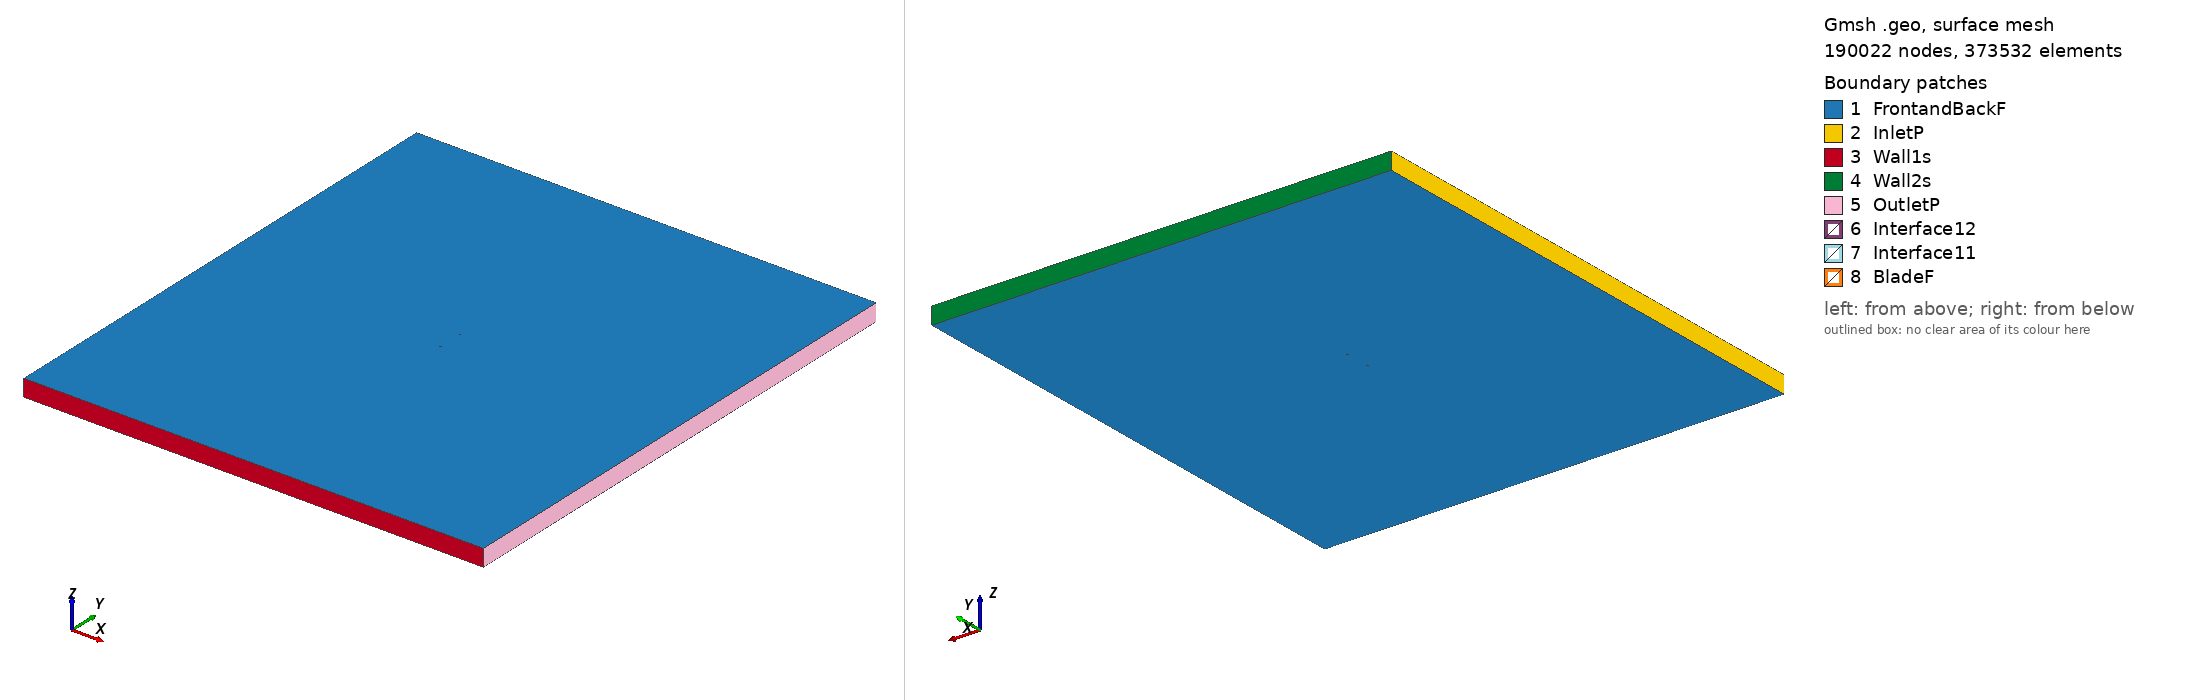

Gmsh geometry script, surface-meshed: 190022 nodes, 373532 surface elements. Boundary patches (legend numbers): 1 FrontandBackF, 2 InletP, 3 Wall1s, 4 Wall2s, 5 OutletP, 6 Interface12, 7 Interface11, 8 BladeF. Left view from above one corner, right view from below the opposite corner. Legend entries are the model's physical surfaces. The drawing asked Gmsh for element sizes between 1% and 20% of the model's largest extent; the script's own settings can give other sizes.

=== wb13535sm_tsr_4.1968_aoa_-9.7006.geo (drawn) ===
SetFactory("OpenCASCADE");

Point(1) = {0.073724, 0.748259, 0, 1.0};
Point(2) = {0.070836, 0.748425, 0, 1.0};
Point(3) = {0.062910, 0.748814, 0, 1.0};
Point(4) = {0.054984, 0.749212, 0, 1.0};
Point(5) = {0.047068, 0.749548, 0, 1.0};
Point(6) = {0.039168, 0.749785, 0, 1.0};
Point(7) = {0.031283, 0.749938, 0, 1.0};
Point(8) = {0.023414, 0.750000, 0, 1.0};
Point(9) = {0.015566, 0.749939, 0, 1.0};
Point(10) = {0.007747, 0.749703, 0, 1.0};
Point(11) = {-0.000032, 0.749238, 0, 1.0};
Point(12) = {-0.007763, 0.748490, 0, 1.0};
Point(13) = {-0.015447, 0.747467, 0, 1.0};
Point(14) = {-0.023089, 0.746200, 0, 1.0};
Point(15) = {-0.030698, 0.744742, 0, 1.0};
Point(16) = {-0.034490, 0.743937, 0, 1.0};
Point(17) = {-0.038271, 0.743070, 0, 1.0};
Point(18) = {-0.042040, 0.742127, 0, 1.0};
Point(19) = {-0.045787, 0.741062, 0, 1.0};
Point(20) = {-0.049507, 0.739837, 0, 1.0};
Point(21) = {-0.053194, 0.738421, 0, 1.0};
Point(22) = {-0.056849, 0.736814, 0, 1.0};
Point(23) = {-0.060462, 0.734962, 0, 1.0};
Point(24) = {-0.064014, 0.732760, 0, 1.0};
Point(25) = {-0.067506, 0.730198, 0, 1.0};
Point(26) = {-0.070893, 0.727026, 0, 1.0};
Point(27) = {-0.072508, 0.724982, 0, 1.0};
Point(28) = {-0.073928, 0.721792, 0, 1.0};
Point(29) = {-0.071705, 0.720286, 0, 1.0};
Point(30) = {-0.069640, 0.719696, 0, 1.0};
Point(31) = {-0.065595, 0.719020, 0, 1.0};
Point(32) = {-0.061619, 0.718748, 0, 1.0};
Point(33) = {-0.057694, 0.718775, 0, 1.0};
Point(34) = {-0.053813, 0.719053, 0, 1.0};
Point(35) = {-0.049963, 0.719523, 0, 1.0};
Point(36) = {-0.046137, 0.720122, 0, 1.0};
Point(37) = {-0.042325, 0.720813, 0, 1.0};
Point(38) = {-0.038524, 0.721565, 0, 1.0};
Point(39) = {-0.034734, 0.722378, 0, 1.0};
Point(40) = {-0.030953, 0.723244, 0, 1.0};
Point(41) = {-0.027181, 0.724164, 0, 1.0};
Point(42) = {-0.019647, 0.726065, 0, 1.0};
Point(43) = {-0.012118, 0.727996, 0, 1.0};
Point(44) = {-0.004594, 0.729951, 0, 1.0};
Point(45) = {0.002931, 0.731905, 0, 1.0};
Point(46) = {0.010464, 0.733810, 0, 1.0};
Point(47) = {0.018013, 0.735623, 0, 1.0};
Point(48) = {0.025581, 0.737325, 0, 1.0};
Point(49) = {0.033167, 0.738920, 0, 1.0};
Point(50) = {0.040763, 0.740455, 0, 1.0};
Point(51) = {0.048373, 0.741913, 0, 1.0};
Point(52) = {0.055982, 0.743371, 0, 1.0};
Point(53) = {0.063598, 0.744790, 0, 1.0};
Point(54) = {0.071214, 0.746210, 0, 1.0};
Point(55) = {0.073978, 0.746771, 0, 1.0};
Point(56) = {-0.073724, -0.748259, 0, 1.0};
Point(57) = {-0.070836, -0.748425, 0, 1.0};
Point(58) = {-0.062910, -0.748814, 0, 1.0};
Point(59) = {-0.054984, -0.749212, 0, 1.0};
Point(60) = {-0.047068, -0.749548, 0, 1.0};
Point(61) = {-0.039168, -0.749785, 0, 1.0};
Point(62) = {-0.031283, -0.749938, 0, 1.0};
Point(63) = {-0.023414, -0.750000, 0, 1.0};
Point(64) = {-0.015566, -0.749939, 0, 1.0};
Point(65) = {-0.007747, -0.749703, 0, 1.0};
Point(66) = {0.000032, -0.749238, 0, 1.0};
Point(67) = {0.007763, -0.748490, 0, 1.0};
Point(68) = {0.015447, -0.747467, 0, 1.0};
Point(69) = {0.023089, -0.746200, 0, 1.0};
Point(70) = {0.030698, -0.744742, 0, 1.0};
Point(71) = {0.034490, -0.743937, 0, 1.0};
Point(72) = {0.038271, -0.743070, 0, 1.0};
Point(73) = {0.042040, -0.742127, 0, 1.0};
Point(74) = {0.045787, -0.741062, 0, 1.0};
Point(75) = {0.049507, -0.739837, 0, 1.0};
Point(76) = {0.053194, -0.738421, 0, 1.0};
Point(77) = {0.056849, -0.736814, 0, 1.0};
Point(78) = {0.060462, -0.734962, 0, 1.0};
Point(79) = {0.064014, -0.732760, 0, 1.0};
Point(80) = {0.067506, -0.730198, 0, 1.0};
Point(81) = {0.070893, -0.727026, 0, 1.0};
Point(82) = {0.072508, -0.724982, 0, 1.0};
Point(83) = {0.073928, -0.721792, 0, 1.0};
Point(84) = {0.071705, -0.720286, 0, 1.0};
Point(85) = {0.069640, -0.719696, 0, 1.0};
Point(86) = {0.065595, -0.719020, 0, 1.0};
Point(87) = {0.061619, -0.718748, 0, 1.0};
Point(88) = {0.057694, -0.718775, 0, 1.0};
Point(89) = {0.053813, -0.719053, 0, 1.0};
Point(90) = {0.049963, -0.719523, 0, 1.0};
Point(91) = {0.046137, -0.720122, 0, 1.0};
Point(92) = {0.042325, -0.720813, 0, 1.0};
Point(93) = {0.038524, -0.721565, 0, 1.0};
Point(94) = {0.034734, -0.722378, 0, 1.0};
Point(95) = {0.030953, -0.723244, 0, 1.0};
Point(96) = {0.027181, -0.724164, 0, 1.0};
Point(97) = {0.019647, -0.726065, 0, 1.0};
Point(98) = {0.012118, -0.727996, 0, 1.0};
Point(99) = {0.004594, -0.729951, 0, 1.0};
Point(100) = {-0.002931, -0.731905, 0, 1.0};
Point(101) = {-0.010464, -0.733810, 0, 1.0};
Point(102) = {-0.018013, -0.735623, 0, 1.0};
Point(103) = {-0.025581, -0.737325, 0, 1.0};
Point(104) = {-0.033167, -0.738920, 0, 1.0};
Point(105) = {-0.040763, -0.740455, 0, 1.0};
Point(106) = {-0.048373, -0.741913, 0, 1.0};
Point(107) = {-0.055982, -0.743371, 0, 1.0};
Point(108) = {-0.063598, -0.744790, 0, 1.0};
Point(109) = {-0.071214, -0.746210, 0, 1.0};
Point(110) = {-0.073978, -0.746771, 0, 1.0};

// Lines: first blade (splines 1-4)
Spline(1) = {1:16};
Spline(2) = {16:39};
Spline(3) = {39:55};
Spline(4) = {55,1};

// Lines: second blade (splines 5-8)
Spline(5) = {56:71};
Spline(6) = {71:94};
Spline(7) = {94:110};
Spline(8) = {110,56};

// Outer domain (points 20001-4 and lines)
Point(111) = {-13.50000000, -15.00000000, 0, 1.0};
Point(112) = {-13.50000000, 15.00000000, 0, 1.0};
Point(113) = {13.50000000, 15.00000000, 0, 1.0};
Point(114) = {13.50000000, -15.00000000, 0, 1.0};
Line(11) = {111, 112};
Line(12) = {112, 113};
Line(13) = {113, 114};
Line(14) = {111, 114};

// Interface (between moving and stationary domain) (circles)
Circle(9) = {0, 0, 0, 0.80000000, 0, 2*Pi};
Circle(10) = {0, 0, 0, 0.80000000, 0, 2*Pi};

// Loops collect Lines/Splines/etc (blade1, blade2, domain, first circle)
Line Loop(1) = {1:4};
Line Loop(2) = {5:8};
Line Loop(3) = {11,12,13,-14};
Line Loop(4) = {9};

// BooleanDifference cuts out the circle/interface from the domain
Plane Surface(1) = {3};
Plane Surface(2) = {4};
BooleanDifference{ Surface{1}; Delete;}{ Surface{2}; Delete;}

// This one cuts out the blades from the inner circle/interface
Line Loop(6) = {10};
Plane Surface(5) = {6};
Plane Surface(6) = {1};
Plane Surface(7) = {2};
BooleanDifference{ Surface{5}; Delete;}{ Surface{6,7}; Delete;}

// extrude to 3rd dimension
Extrude {0, 0, 1} {Surface{1}; Surface{5}; Layers{1}; Recombine;}

// Physical Surfaces are the named boundaries (patches)
Physical Surface("Interface11") = {12};
Physical Surface("Interface12") = {10};

// sides of domain
Physical Surface("InletP") = {6};
Physical Surface("OutletP") = {9};

// top and bottom of domain
Physical Surface("Wall1s") = {7};
Physical Surface("Wall2s") = {8};

// Check FrontandBackF by ensuring there is nothing in the 3rd dimension
Physical Surface("FrontandBackF") = {1,11,5,21};
Physical Surface("BladeF") = {13:20};
Physical Volume("Turbine") = {2};
Physical Volume("Farfield") = {1};

// settings for airfoil boundary layer
Field[1] = BoundaryLayer;
Field[1].EdgesList = {1:8};
Field[1].hwall_n = 1e-3;
Field[1].thickness = 1.5e-2;
Field[1].ratio = 1.05;
Field[1].Quads = 1;
BoundaryLayer Field = 1;

// control points for mesh (blade and interface)
// floor((arc length / 1.5mm)/ 6) -> Transfinite Line
Transfinite Line {1,2,3,5,6,7} = 34 Using Progression 1;
Transfinite Line {4,8} = 2 Using Progression 1;
Transfinite Line {9, 15} = 800 Using Progression 1;

// For more information on gmsh syntax, visit http://gmsh.info/doc/texinfo/gmsh.html
